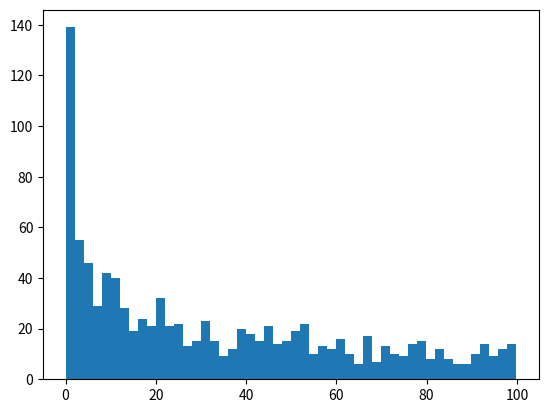

This chart was generated by the following Python code: (Note: this script raises an exception after producing the figure.)

import random
import numpy as np
import matplotlib.mlab as mlab
import matplotlib.pyplot as plt


# NORMAL
mu, sigma = 100, 15
# x = mu + sigma*np.random.randn(100)

# UNIFORM
# x = []
# for i in range(10000):
# 	x.append(random.random() * 100)


# UNIFORM SQUARED
x = []
for i in range(1000):
	x.append((random.random() * 100)**2 / 100)



# the histogram of the data
n, bins, patches = plt.hist(x, 50, normed=1, facecolor='green', alpha=0.75)

# add a 'best fit' line
y = mlab.normpdf( bins, mu, sigma)
l = plt.plot(bins, y, 'r--', linewidth=1)

plt.xlabel('Smarts')
plt.ylabel('Probability')
plt.title(r'$\mathrm{Histogram\ of\ IQ:}\ \mu=100,\ \sigma=15$')
plt.axis([-20, 160, 0, 0.1])
plt.grid(True)

plt.show()